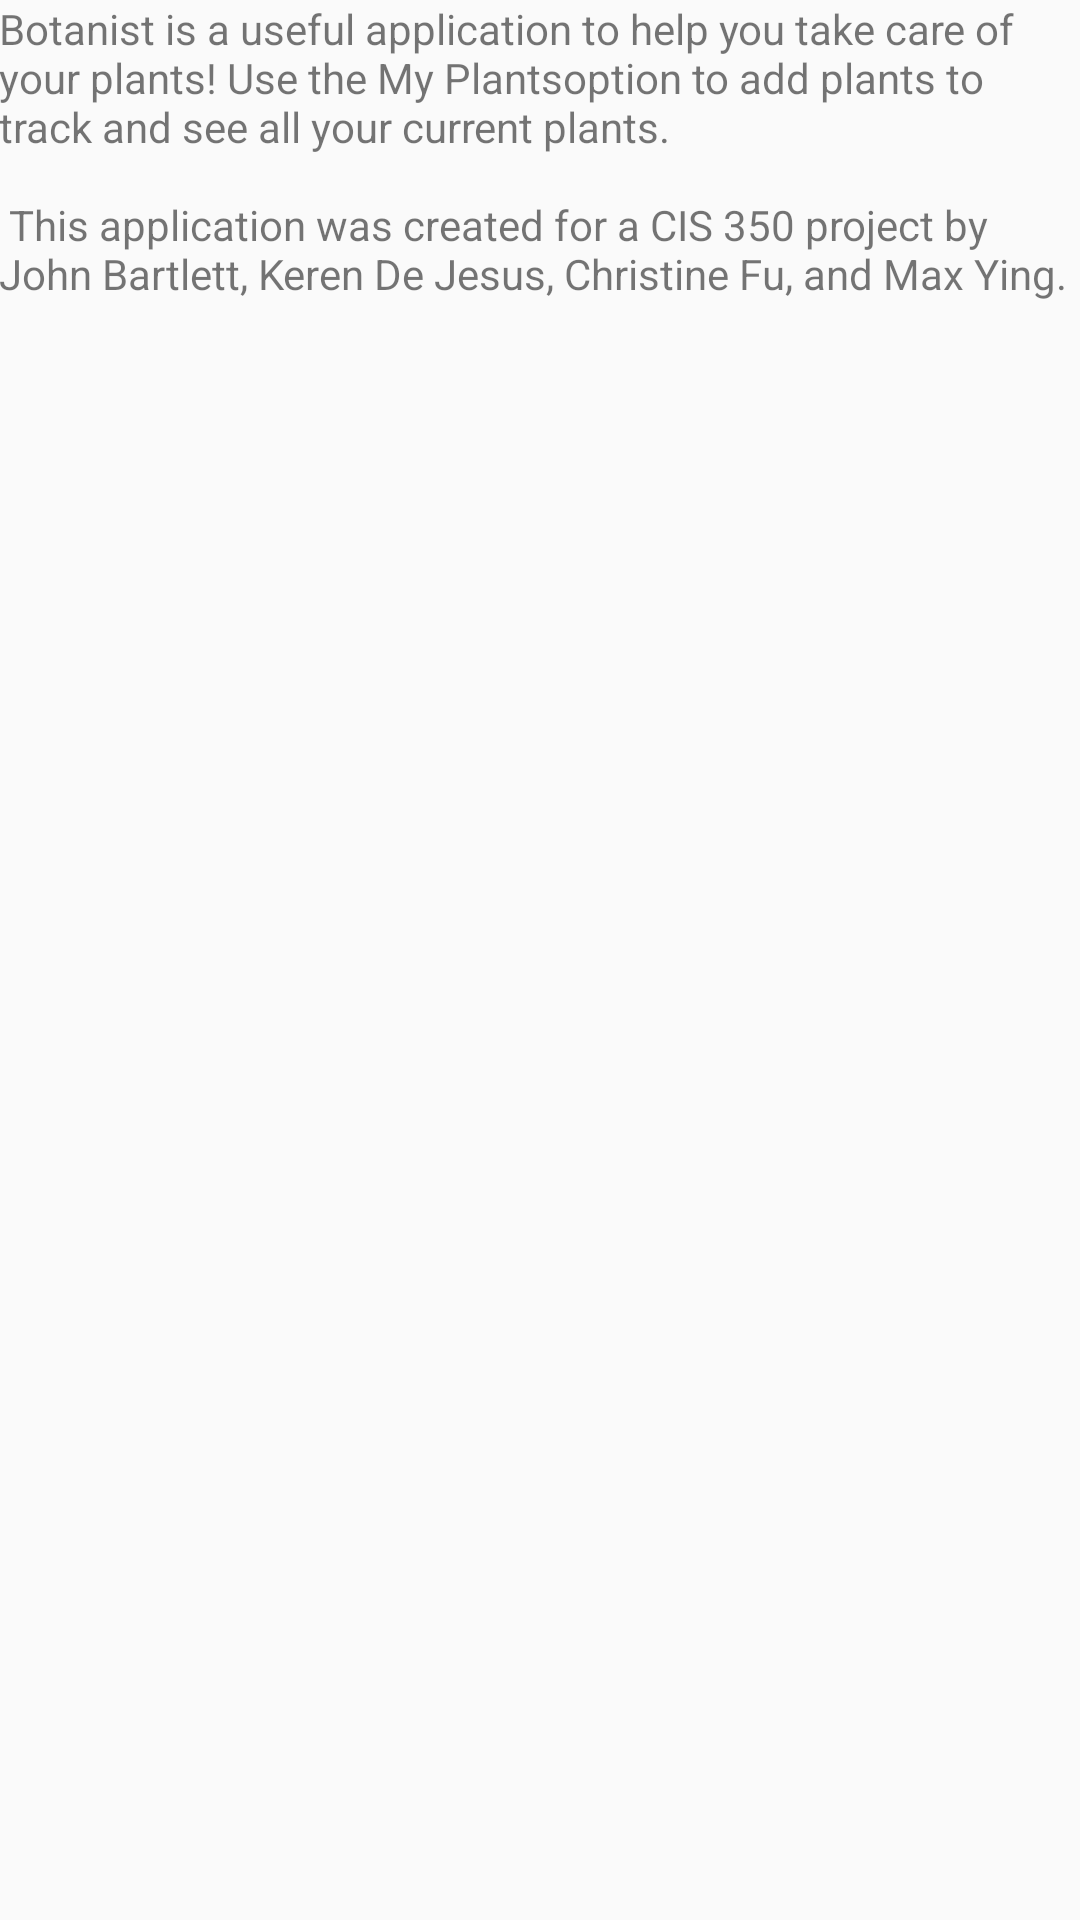

The Android layout XML behind this screen, and the referenced resources:
<!-- AndroidManifest.xml: application theme AppTheme -->
<!-- res/layout/content_about.xml -->
<?xml version="1.0" encoding="utf-8"?>
<RelativeLayout xmlns:android="http://schemas.android.com/apk/res/android"
    xmlns:app="http://schemas.android.com/apk/res-auto"
    xmlns:tools="http://schemas.android.com/tools"
    android:id="@+id/content_about"
    android:layout_width="match_parent"
    android:layout_height="match_parent"
    android:paddingBottom="@dimen/activity_vertical_margin"
    android:paddingLeft="@dimen/activity_horizontal_margin"
    android:paddingRight="@dimen/activity_horizontal_margin"
    android:paddingTop="@dimen/activity_vertical_margin"
    app:layout_behavior="@string/appbar_scrolling_view_behavior"
    tools:context="project.cis350.upenn.edu.botanist_project.AboutActivity"
    tools:showIn="@layout/activity_about">

    <TextView
        android:text="@string/about_text"
        android:layout_width="wrap_content"
        android:layout_height="wrap_content"
        android:id="@+id/textView2"
        android:layout_alignParentLeft="true"
        android:layout_alignParentStart="true"
        android:layout_alignParentTop="true" />

    <ImageView
        android:layout_width="wrap_content"
        android:layout_height="wrap_content"
        app:srcCompat="@drawable/cat"
        android:id="@+id/imageView"
        android:layout_marginTop="66dp"
        android:layout_below="@+id/textView2"
        android:layout_alignParentLeft="true"
        android:layout_alignParentStart="true" />
</RelativeLayout>
<!-- res/layout/activity_about.xml (included above) -->
<?xml version="1.0" encoding="utf-8"?>
<android.support.design.widget.CoordinatorLayout xmlns:android="http://schemas.android.com/apk/res/android"
    xmlns:tools="http://schemas.android.com/tools"
    android:layout_width="match_parent"
    android:layout_height="match_parent"
    android:fitsSystemWindows="true"
    tools:context="project.cis350.upenn.edu.botanist_project.AboutActivity">

    <android.support.design.widget.AppBarLayout
        android:layout_width="match_parent"
        android:layout_height="56dp"
        android:theme="@style/AppTheme.AppBarOverlay">

        <TextView
            android:id="@+id/textView3"
            android:layout_width="wrap_content"
            android:layout_height="match_parent"
            android:layout_gravity="center"
            android:layout_weight="0.09"
            android:gravity="center"
            android:text="About"
            android:textAppearance="@style/TextAppearance.AppCompat.Headline" />

    </android.support.design.widget.AppBarLayout>

    <include layout="@layout/content_about" />

</android.support.design.widget.CoordinatorLayout>
<!-- resources referenced by this layout -->
<resources>
  <!-- drawable cat: png bitmap (drawable, 380832 bytes) -->
  <string name="about_text">Botanist is a useful application to help you take
      care of your plants! Use the "My Plants" option to add plants to track and see all your
      current plants.
      \n\n
      This application was created for a CIS 350 project by John Bartlett, Keren De Jesus,
      Christine Fu, and Max Ying.</string>
  <style name="AppTheme.AppBarOverlay" parent="ThemeOverlay.AppCompat.Dark.ActionBar" />
  <style name="AppTheme" parent="Theme.AppCompat.Light.DarkActionBar">
          
          <item name="colorPrimary">#3c9e3f</item>
          <item name="colorPrimaryDark">#206b23</item>
          <item name="colorAccent">@color/colorAccent</item>
      </style>
  <!-- not gathered from this repository: default colours our renderer supplied (Android Studio template values) -->
  <color name="colorAccent">#FF03DAC5</color>
</resources>
